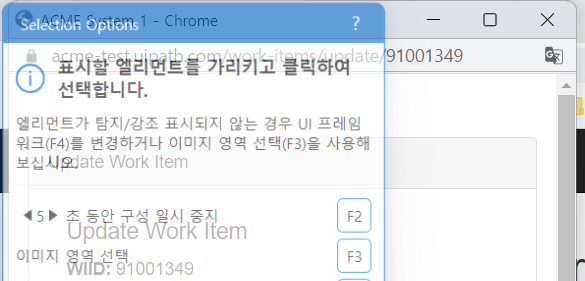
Task: ACME 시스템에서 TAX ID를 조회하여 자료 취합 후 담당자에게 메일 회신
Workflow: ACME_Close_UpdateBrowser

Step 1: Attach Browser 'chrome.exe ACME' in window 'ACME System 1' (chrome.exe)
